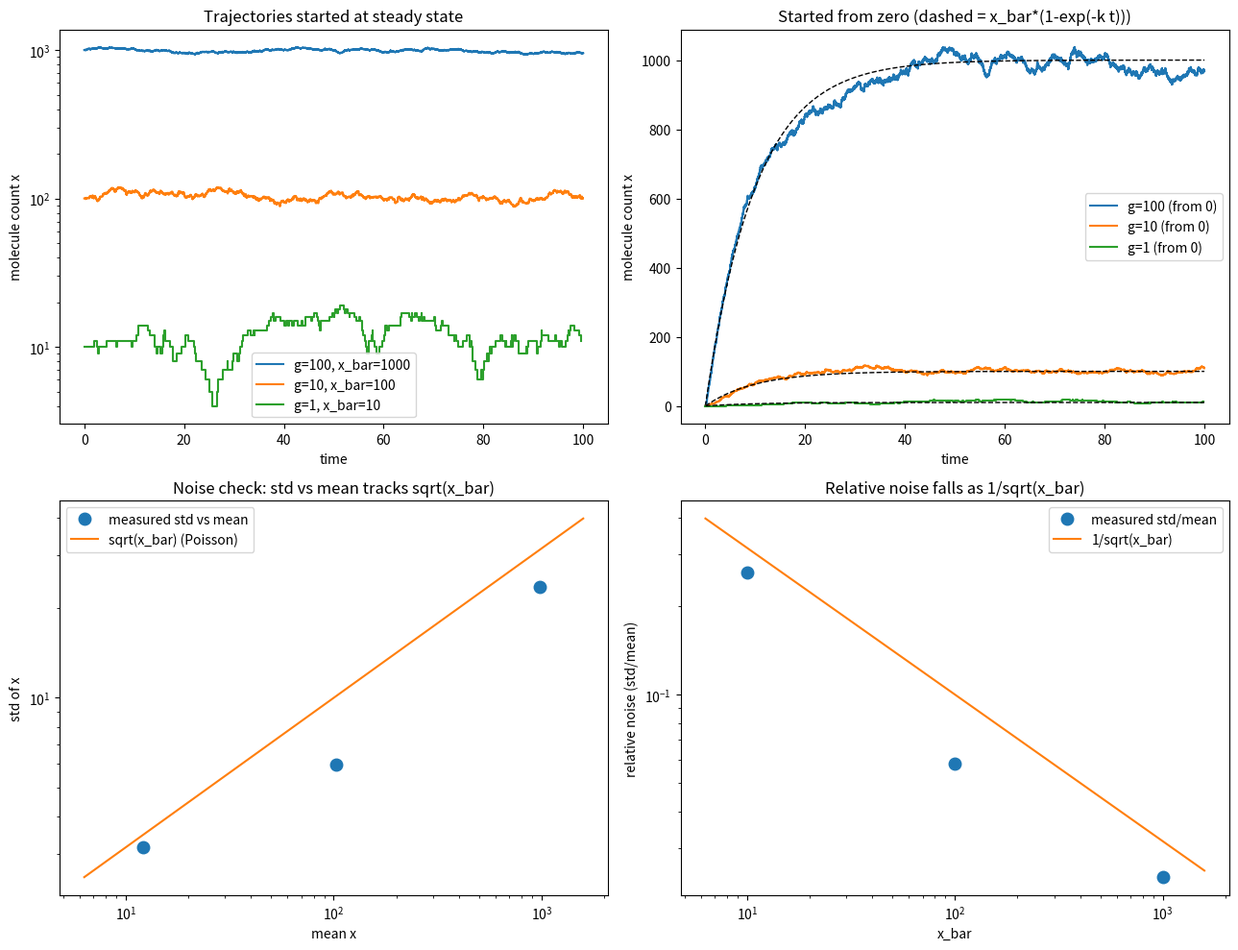

Write the Python code that produced this figure. (Note: this script raises an exception after producing the figure.)
import matplotlib
matplotlib.use("Agg")
import matplotlib.pyplot as plt
import numpy as np

# --- Gillespie SSA for birth-death: 0 -> x at rate g, x -> 0 at rate k*x ---
def gillespie_bd(g, k, tmax, x0, rng):
    t = 0.0
    x = x0
    ts = [t]          # event times
    xs = [x]          # molecule count right after each event
    while t < tmax:
        a_prod = g          # propensity of production (constant)
        a_deg = k * x       # propensity of degradation (proportional to x)
        a_tot = a_prod + a_deg
        if a_tot <= 0:
            break
        # time to next reaction: exponential with rate a_tot
        tau = rng.exponential(1.0 / a_tot)
        t += tau
        if t > tmax:
            break
        # choose which reaction fires, weighted by propensities
        if rng.random() < a_prod / a_tot:
            x += 1          # production
        else:
            x -= 1          # degradation
        ts.append(t)
        xs.append(x)
    return np.array(ts), np.array(xs)

# --- time-weighted mean and std over the trajectory (piecewise-constant x) ---
def time_weighted_stats(ts, xs, tmax, burn_frac=0.0):
    # append tmax as final boundary so the last state has a dwell time
    t_edges = np.append(ts, tmax)
    dwell = np.diff(t_edges)          # time spent in each state xs[i]
    x_vals = xs                        # state held during each dwell interval
    # optional burn-in: drop early transient by start time
    t_start = burn_frac * tmax
    mask = t_edges[:-1] >= t_start
    dwell = dwell[mask]
    x_vals = x_vals[mask]
    W = dwell.sum()
    mean = np.sum(dwell * x_vals) / W
    var = np.sum(dwell * (x_vals - mean) ** 2) / W
    return mean, np.sqrt(var)

k = 0.1
g_list = [100.0, 10.0, 1.0]
tmax = 100.0
seed = 101

fig, axes = plt.subplots(2, 2, figsize=(13, 10))

means_ss, stds_ss, xbars = [], [], []

# ---- Trajectories started at steady state (top-left) + collect stats ----
ax = axes[0, 0]
for g in g_list:
    x_bar = g / k
    xbars.append(x_bar)
    rng = np.random.default_rng(seed)          # reproducible per condition
    ts, xs = gillespie_bd(g, k, tmax, int(round(x_bar)), rng)
    ax.step(ts, xs, where="post", label=f"g={g:g}, x_bar={x_bar:g}")
    # time-weighted stats (burn-in small since we start at steady state)
    m, s = time_weighted_stats(ts, xs, tmax, burn_frac=0.1)
    means_ss.append(m)
    stds_ss.append(s)
    print(f"[start=steady state] g={g:g}  x_bar={x_bar:g}  "
          f"time-weighted mean={m:.3f}  std={s:.3f}  "
          f"sqrt(x_bar)={np.sqrt(x_bar):.3f}  rel_noise(std/mean)={s/m:.4f}")
ax.set_xlabel("time")
ax.set_ylabel("molecule count x")
ax.set_title("Trajectories started at steady state")
ax.set_yscale("log")
ax.legend()

# ---- Trajectories started from zero (top-right) ----
ax = axes[0, 1]
for g in g_list:
    x_bar = g / k
    rng = np.random.default_rng(seed)
    ts, xs = gillespie_bd(g, k, tmax, 0, rng)
    ax.step(ts, xs, where="post", label=f"g={g:g} (from 0)")
    # deterministic relaxation curve x_bar*(1 - exp(-k t)) for comparison
    tt = np.linspace(0, tmax, 400)
    ax.plot(tt, x_bar * (1 - np.exp(-k * tt)), "k--", lw=1)
    # report how close the trajectory end is to the analytic climb
    x_end_theory = x_bar * (1 - np.exp(-k * tmax))
    print(f"[start=zero]        g={g:g}  x_bar={x_bar:g}  "
          f"analytic x(tmax)=x_bar*(1-exp(-k*tmax))={x_end_theory:.3f}  "
          f"sim x at last event={xs[-1]:d}")
ax.set_xlabel("time")
ax.set_ylabel("molecule count x")
ax.set_title("Started from zero (dashed = x_bar*(1-exp(-k t)))")
ax.legend()

# ---- std vs mean, compared to sqrt(x_bar) (bottom-left) ----
means_ss = np.array(means_ss)
stds_ss = np.array(stds_ss)
xbars = np.array(xbars)
ax = axes[1, 0]
ax.loglog(means_ss, stds_ss, "o", ms=9, label="measured std vs mean")
xline = np.logspace(np.log10(xbars.min()) - 0.2, np.log10(xbars.max()) + 0.2, 50)
ax.loglog(xline, np.sqrt(xline), "-", label="sqrt(x_bar) (Poisson)")
ax.set_xlabel("mean x")
ax.set_ylabel("std of x")
ax.set_title("Noise check: std vs mean tracks sqrt(x_bar)")
ax.legend()

# ---- relative noise vs 1/sqrt(x_bar) (bottom-right) ----
ax = axes[1, 1]
rel_measured = stds_ss / means_ss
ax.loglog(xbars, rel_measured, "o", ms=9, label="measured std/mean")
ax.loglog(xline, 1.0 / np.sqrt(xline), "-", label="1/sqrt(x_bar)")
ax.set_xlabel("x_bar")
ax.set_ylabel("relative noise (std/mean)")
ax.set_title("Relative noise falls as 1/sqrt(x_bar)")
ax.legend()

plt.tight_layout()
plt.savefig("/private/tmp/claude-501/-Users-lvmy-neu-teaching-numericalR-numericalR/e8e9d206-e3a8-4079-be52-06334c0a89a5/scratchpad/eval/gen/8D.2.1_s1.png")

# ---- summary of the Poisson check ----
print("\n--- Poisson check summary (steady-state runs) ---")
for xb, m, s in zip(xbars, means_ss, stds_ss):
    print(f"x_bar={xb:g}: std={s:.3f}, sqrt(x_bar)={np.sqrt(xb):.3f}, "
          f"ratio std/sqrt(x_bar)={s/np.sqrt(xb):.3f}, "
          f"rel_noise={s/m:.4f}, 1/sqrt(x_bar)={1/np.sqrt(xb):.4f}")

# One-sentence explanation:
print("\nExplanation: Because the birth-death steady state is Poisson (variance = mean = "
      "x_bar), the standard deviation equals sqrt(x_bar), so relative noise std/mean = "
      "1/sqrt(x_bar) shrinks as x_bar grows; matching this scaling confirms the simulation "
      "reproduces the correct intrinsic noise.")
